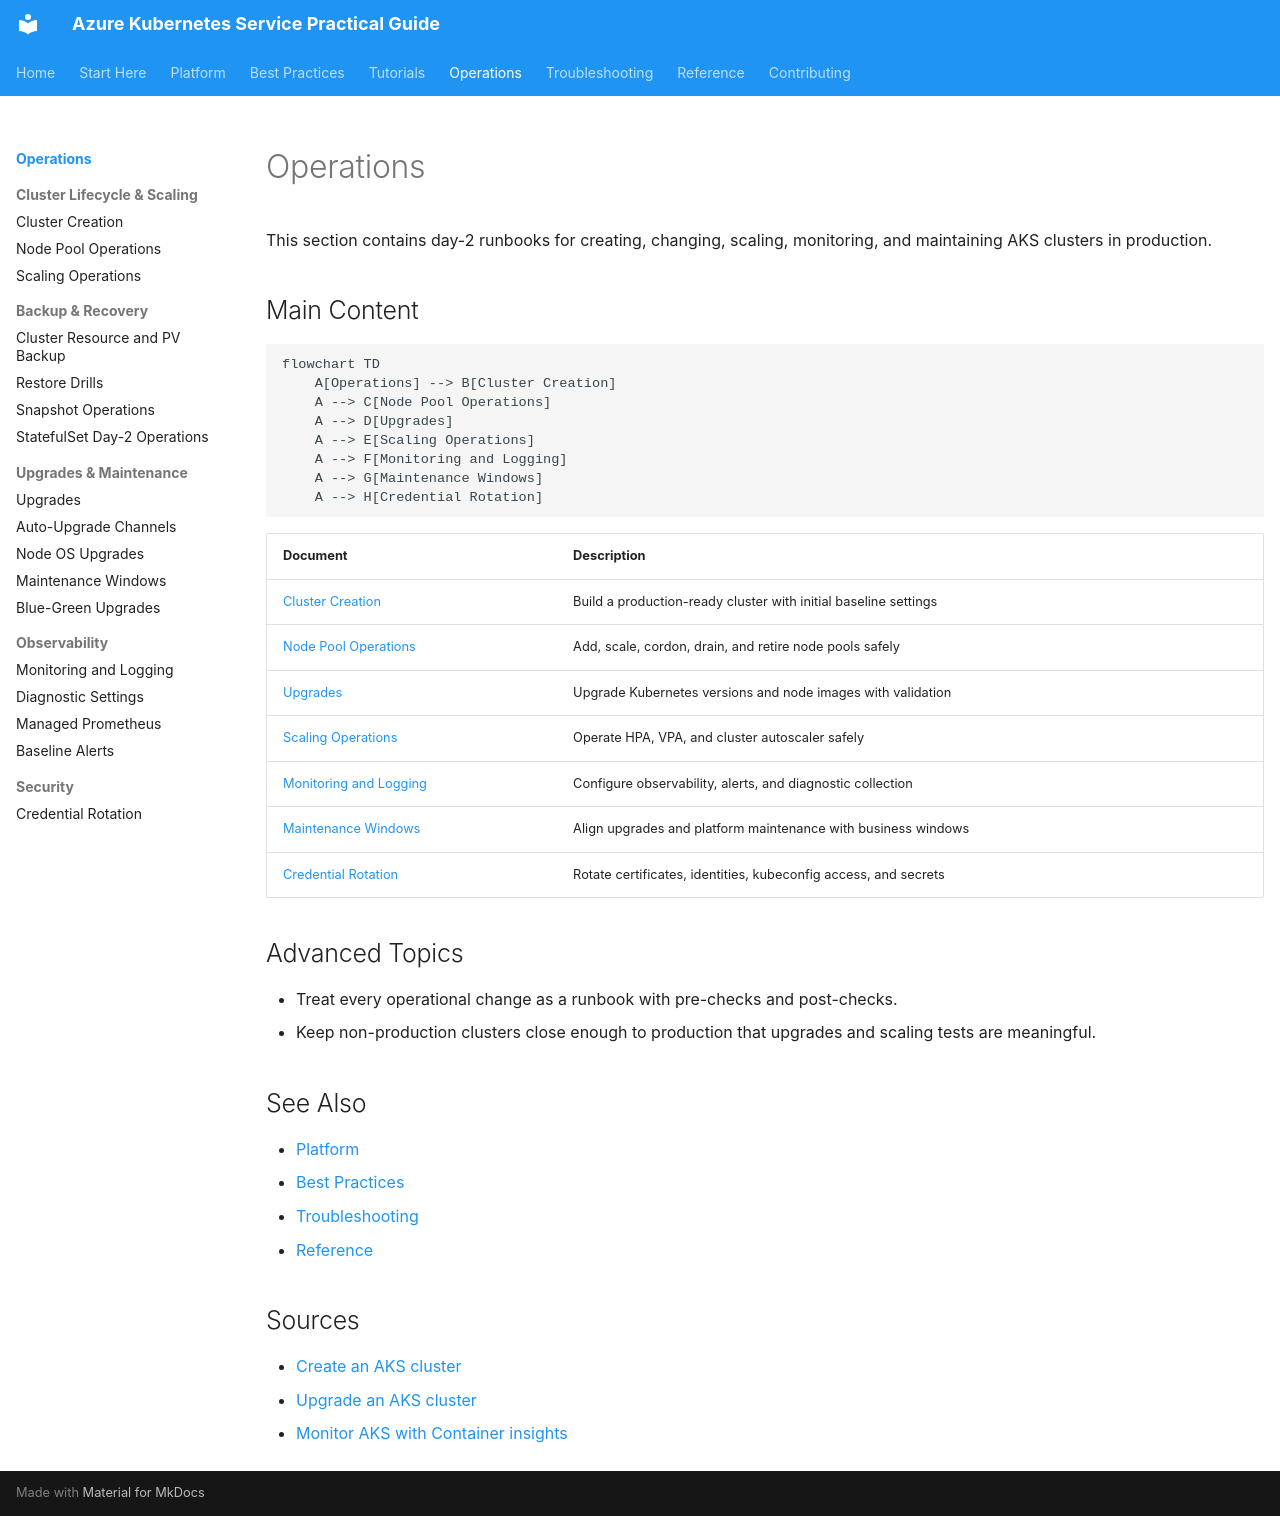

repository: yeongseon/azure-kubernetes-service-practical-guide · page: operations/index.html · generator: mkdocs

---
content_sources:
  diagrams:
  - id: operations-index
    type: flowchart
    source: mslearn-adapted
    mslearn_url: https://learn.microsoft.com/en-us/azure/aks/learn/quick-kubernetes-deploy-cli
    based_on:
    - https://learn.microsoft.com/en-us/azure/aks/learn/quick-kubernetes-deploy-cli
    - https://learn.microsoft.com/en-us/azure/aks/upgrade-cluster
    - https://learn.microsoft.com/en-us/azure/azure-monitor/containers/container-insights-overview
---




# Operations

This section contains day-2 runbooks for creating, changing, scaling, monitoring, and maintaining AKS clusters in production.

## Main Content
<!-- diagram-id: operations-index -->
```mermaid
flowchart TD
    A[Operations] --> B[Cluster Creation]
    A --> C[Node Pool Operations]
    A --> D[Upgrades]
    A --> E[Scaling Operations]
    A --> F[Monitoring and Logging]
    A --> G[Maintenance Windows]
    A --> H[Credential Rotation]
```


| Document | Description |
|---|---|
| [Cluster Creation](cluster-creation.md) | Build a production-ready cluster with initial baseline settings |
| [Node Pool Operations](node-pool-operations.md) | Add, scale, cordon, drain, and retire node pools safely |
| [Upgrades](upgrades.md) | Upgrade Kubernetes versions and node images with validation |
| [Scaling Operations](scaling-operations.md) | Operate HPA, VPA, and cluster autoscaler safely |
| [Monitoring and Logging](monitoring-logging.md) | Configure observability, alerts, and diagnostic collection |
| [Maintenance Windows](maintenance-windows.md) | Align upgrades and platform maintenance with business windows |
| [Credential Rotation](credential-rotation.md) | Rotate certificates, identities, kubeconfig access, and secrets |

## Advanced Topics

- Treat every operational change as a runbook with pre-checks and post-checks.
- Keep non-production clusters close enough to production that upgrades and scaling tests are meaningful.

## See Also

- [Platform](../platform/index.md)
- [Best Practices](../best-practices/index.md)
- [Troubleshooting](../troubleshooting/index.md)
- [Reference](../reference/index.md)

## Sources

- [Create an AKS cluster](https://learn.microsoft.com/en-us/azure/aks/learn/quick-kubernetes-deploy-cli)
- [Upgrade an AKS cluster](https://learn.microsoft.com/en-us/azure/aks/upgrade-cluster)
- [Monitor AKS with Container insights](https://learn.microsoft.com/en-us/azure/azure-monitor/containers/container-insights-overview)
